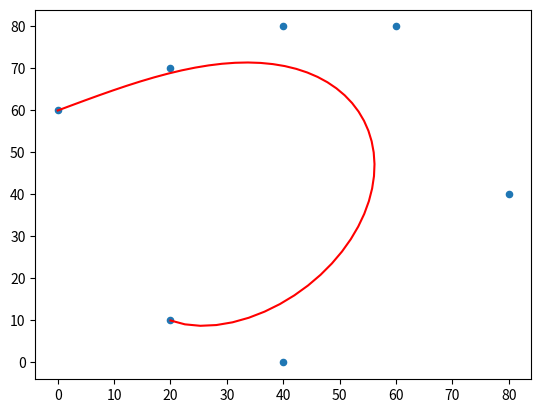

Write Python code to recreate this figure.
import numpy as np
import matplotlib.pyplot as plt

background_color = (255, 255, 255)
# line_color = (0, 0, 0)
coef = 1
vertex = np.array([(0, 60 * coef), (20 * coef, 70), (40 * coef, 80), (60 * coef, 80), (80 * coef, 40), (40 * coef, 0),
                   (20 * coef, 10)])
vertex_x = np.array([0, 20, 40, 60, 80, 40, 20], dtype="float")
vertex_y = np.array([60, 70, 80, 80, 40, 0, 10], dtype="float")
m = 7
sz = 100


def xy(t, j):
    t1 = 1.0 - t
    t_m = [0.0 for _ in range(m)]
    t1_m = [0.0 for _ in range(m)]
    fact_m = [0.0 for _ in range(m)]
    t_m[0] = 1.0
    t1_m[0] = 1.0
    fact_m[0] = 1.0
    for i in range(1, m):
        t_m[i] = t_m[i - 1] * t
        t1_m[i] = t1_m[i - 1] * t1
        fact_m[i] = fact_m[i - 1] * i
    bt = 0.0
    for i in range(m):
        bt += fact_m[m - 1] / (fact_m[i] * fact_m[m - i - 1]) * t_m[i] * t1_m[m - i - 1] * vertex[i, j]
    return bt


space = np.linspace(0, 1, 50)
plt.plot(xy(space, 0), xy(space, 1), 'r')
plt.scatter(vertex_x, vertex_y, s=20)
plt.show()
